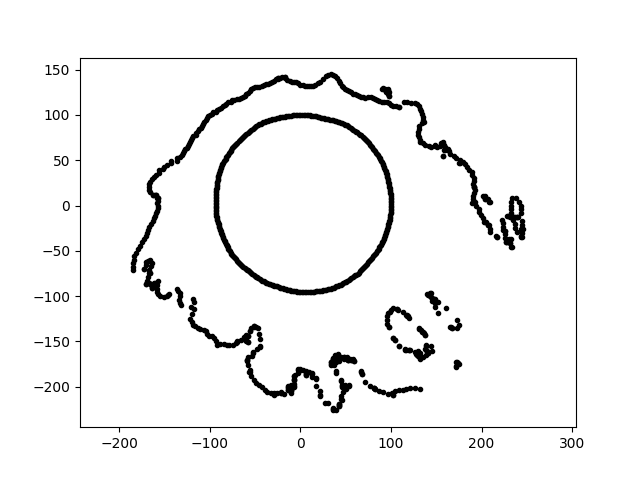

Source data for this figure (header and first rows):
6.114603567353093737e-15, 9.985905440834564217e+01, 3.051728415888321067e+01
-3.345538128942851788e-14, -1.821226131633570162e+02, 3.051728415888321067e+01
8.179210122710868254e-15, 1.335766382340696623e+02, 3.051728415888321067e+01
-3.322940793557083956e-14, -1.808924715202590221e+02, 3.051728415888321067e+01
-3.337423652112630560e-14, -1.816808816188893729e+02, 3.051728415888321067e+01
-1.754979935766163941e-14, -9.553665797017552563e+01, 3.051728415888321067e+01
1.718756966442306293e+02, -1.779824940789728771e+02, 3.051728415888321067e+01
-1.704999219225155116e+02, -8.687404935633469449e+01, 3.051728415888321067e+01
6.670174976106731890e+01, -1.832615513066450319e+02, 3.051728415888321067e+01
2.233184076846331152e+02, -1.953782902906602104e+01, 3.051728415888321067e+01
8.030144512612497465e+01, -5.622767720644611700e+01, 3.051728415888321067e+01
3.816868352889027705e+01, -8.991978339191435055e+01, 3.051728415888321067e+01
-1.564553446188860732e+02, 3.612056240408887220e+01, 3.051728415888321067e+01
-1.101970457272199724e+02, 8.609536791018047097e+01, 3.051728415888321067e+01
-6.048784125313009952e+01, -1.425004239197581057e+02, 3.051728415888321067e+01
5.469516803753604250e+01, -8.108892129869647647e+01, 3.051728415888321067e+01
1.064574745989046534e+02, -1.141616647081127525e+02, 3.051728415888321067e+01
2.362266573158508720e+02, -1.238011451737984991e+01, 3.051728415888321067e+01
1.170399437193203198e+02, -2.027191290368646435e+02, 3.051728415888321067e+01
2.339175834026419807e+02, -1.225910108138817023e+01, 3.051728415888321067e+01
2.445580826066779139e+02, -3.437039706275902518e+01, 3.051728415888321067e+01
-4.961566668898431232e+00, -9.467233179452644265e+01, 3.051728415888321067e+01
1.059359795657895376e+02, 1.096999181614734198e+02, 3.051728415888321067e+01
8.373964853347603210e+00, -9.571485625524864815e+01, 3.051728415888321067e+01
6.298796038417906118e+01, 8.062091282263914138e+01, 3.051728415888321067e+01
9.708766213515664845e+01, -2.063661964402975002e+01, 3.051728415888321067e+01
-1.639500261820643914e+02, -6.293451859440933305e+01, 3.051728415888321067e+01
1.379183565354751693e+02, -1.428186390206602141e+02, 3.051728415888321067e+01
9.664681222548009032e+01, -2.231267471654858170e+01, 3.051728415888321067e+01
-9.042283513198229628e+01, -2.087575638336577200e+01, 3.051728415888321067e+01
6.447242309341762123e+00, -1.846248637466387663e+02, 3.051728415888321067e+01
-1.149642744731554878e+01, -9.363088781501372182e+01, 3.051728415888321067e+01
9.523107080164066929e+01, -1.263758993646839883e+02, 3.051728415888321067e+01
-1.406627832372461029e+01, -2.011571517816061316e+02, 3.051728415888321067e+01
-4.839402488196878949e+01, -1.582897230041740499e+02, 3.051728415888321067e+01
2.438926131986926578e+02, -2.563414659719601119e+01, 3.051728415888321067e+01
8.158495240399993520e+01, -2.019298431317345148e+02, 3.051728415888321067e+01
6.785553417119137976e+01, -1.864315479203796997e+02, 3.051728415888321067e+01
-2.916131831368337401e+01, -2.074935613939902339e+02, 3.051728415888321067e+01
-8.893207799487517207e+01, -2.550086301097285713e+01, 3.051728415888321067e+01
9.550851592888633945e+01, 1.138226169815916080e+02, 3.051728415888321067e+01
-5.411990519379440912e+01, -1.887385390721394458e+02, 3.051728415888321067e+01
-9.083180791093892026e+01, 3.127589962875892482e+01, 3.051728415888321067e+01
-5.799748086563238303e+01, -1.510886031828466969e+02, 3.051728415888321067e+01
-1.662799128704568545e+02, -7.403258700053144992e+01, 3.051728415888321067e+01
4.784107018137564182e+01, 8.997596682060439832e+01, 3.051728415888321067e+01
-1.795759691835127114e+02, -4.811723592275841099e+01, 3.051728415888321067e+01
-5.826977013317127785e+01, 8.020145812130812146e+01, 3.051728415888321067e+01
2.325744205908553965e+02, 0.000000000000000000e+00, 3.051728415888321067e+01
-5.243021557399595878e+01, -1.613636113226368707e+02, 3.051728415888321067e+01
1.301864714591471639e+01, -1.861753279476218665e+02, 3.051728415888321067e+01
-2.466747635745379341e+01, 1.398962102018774090e+02, 3.051728415888321067e+01
2.173393690775161247e+02, -3.442317433183027475e+01, 3.051728415888321067e+01
-7.033612788060369780e+01, 1.170589744996709385e+02, 3.051728415888321067e+01
2.036856526031534145e+02, 7.112859723330925199e+00, 3.051728415888321067e+01
4.746826764228125484e+01, 1.304179934877961955e+02, 3.051728415888321067e+01
-3.756478451124022655e+01, 9.297610429518677222e+01, 3.051728415888321067e+01
-1.836772222706648563e+02, -5.615576233324419775e+01, 3.051728415888321067e+01
-1.844269464287999369e+02, -7.079487182541964785e+01, 3.051728415888321067e+01
6.574560012738247394e+01, 7.835255514907039753e+01, 3.051728415888321067e+01
1.480825114884527807e+02, -1.075882422502034359e+02, 3.051728415888321067e+01
... 960 more rows
